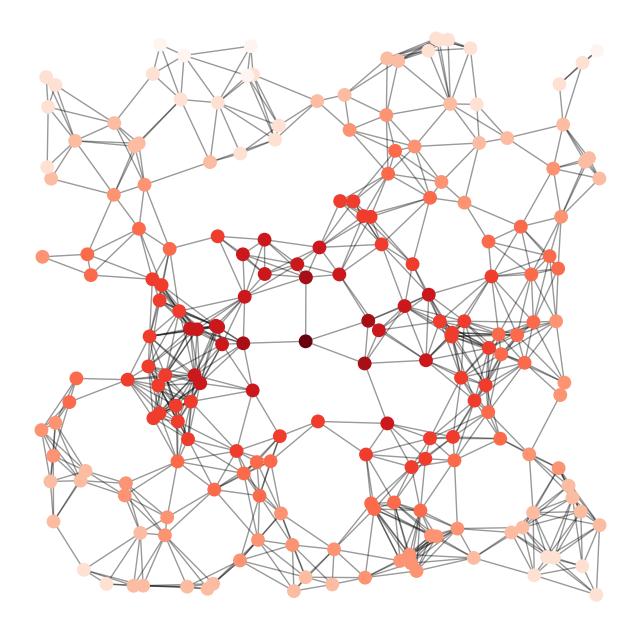

This figure's Python source:

import matplotlib.pyplot as plt
import networkx as nx

G = nx.random_geometric_graph(200, 0.125)
# position is stored as node attribute data for random_geometric_graph
pos = nx.get_node_attributes(G, 'pos')

# find node near center (0.5,0.5)
dmin = 1
ncenter = 0
for n in pos:
    x, y = pos[n]
    d = (x - 0.5)**2 + (y - 0.5)**2
    if d < dmin:
        ncenter = n
        dmin = d

# color by path length from node near center
p = dict(nx.single_source_shortest_path_length(G, ncenter))

plt.figure(figsize=(8, 8))
nx.draw_networkx_edges(G, pos, nodelist=[ncenter], alpha=0.4)
nx.draw_networkx_nodes(G, pos, nodelist=list(p.keys()),
                       node_size=80,
                       node_color=list(p.values()),
                       cmap=plt.cm.Reds_r)

plt.xlim(-0.05, 1.05)
plt.ylim(-0.05, 1.05)
plt.axis('off')
plt.show()
